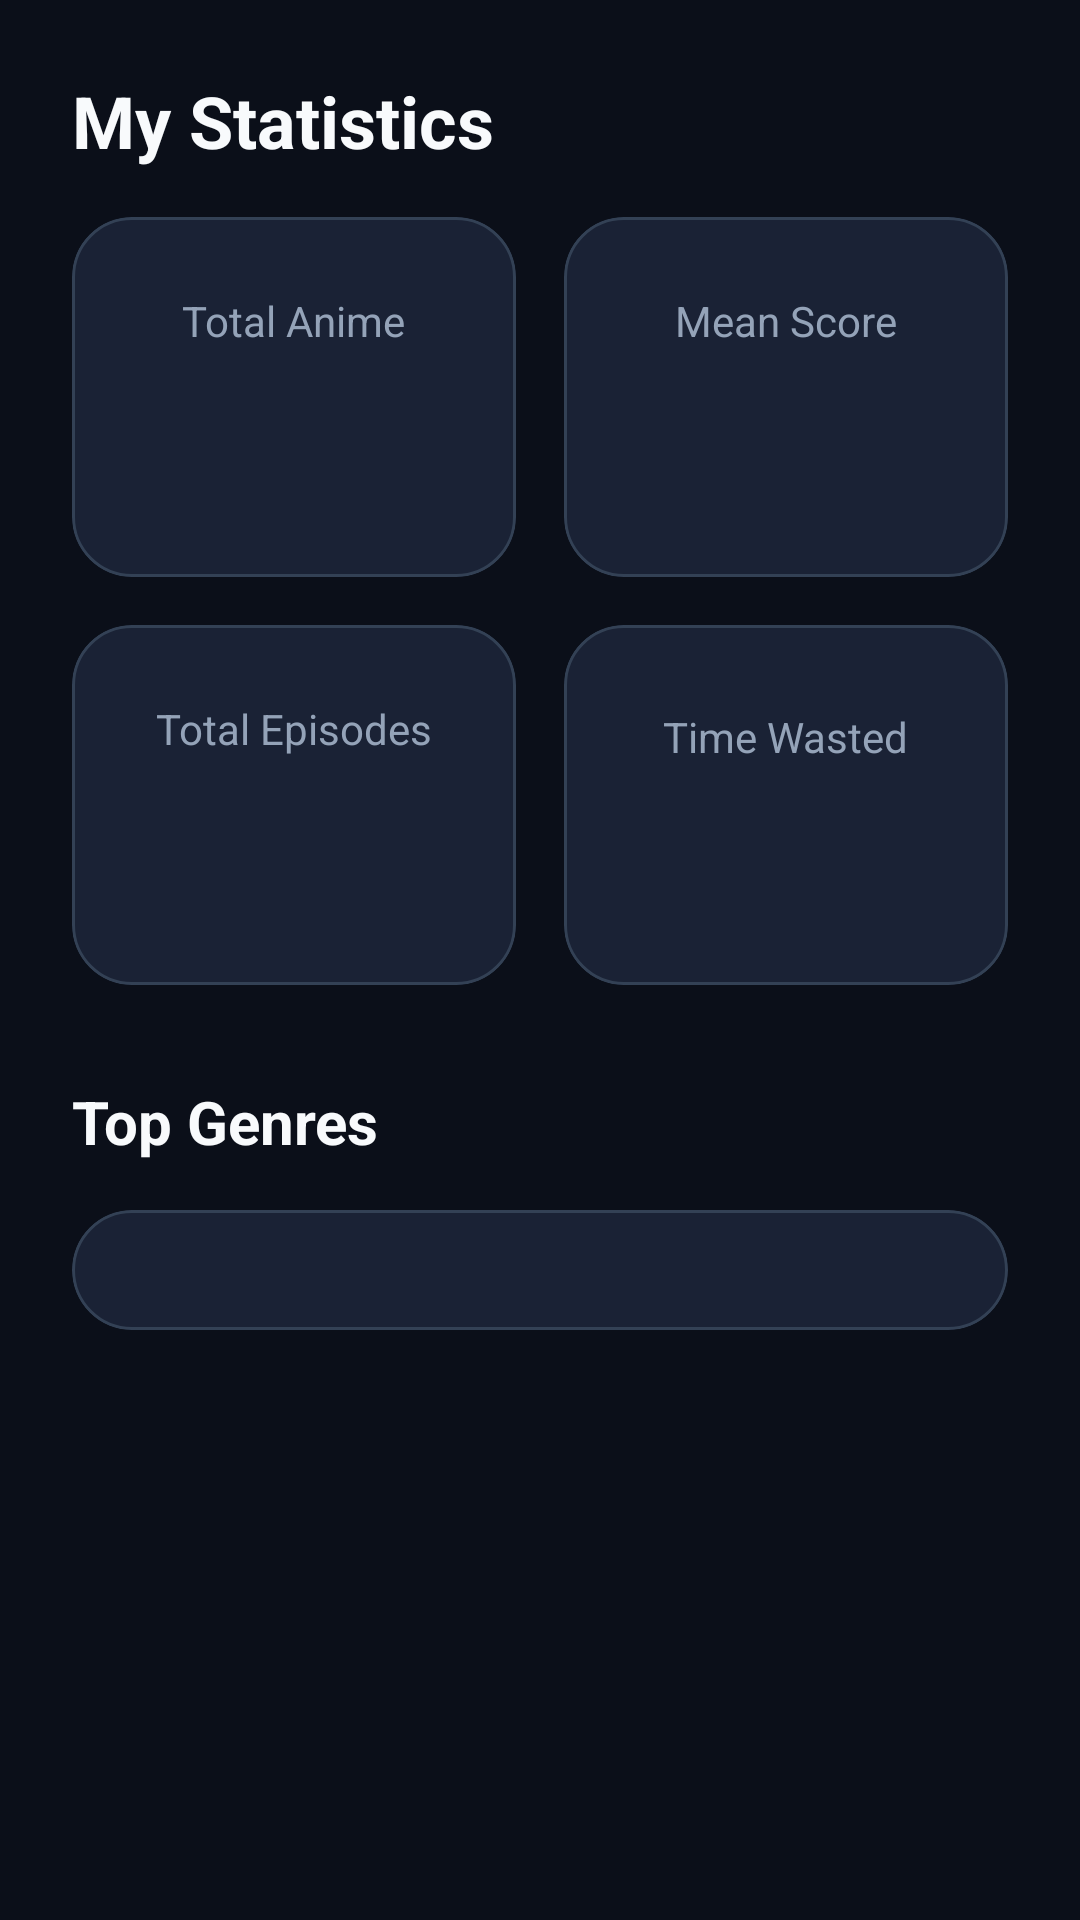

Here is an Android app screen rendered from its layout file. Give the layout XML and the strings, colors and styles it references.
<!-- AndroidManifest.xml: application theme Theme.MAList -->
<!-- res/layout/fragment_stats.xml -->
<?xml version="1.0" encoding="utf-8"?>
<androidx.constraintlayout.widget.ConstraintLayout
    xmlns:android="http://schemas.android.com/apk/res/android"
    xmlns:app="http://schemas.android.com/apk/res-auto"
    xmlns:tools="http://schemas.android.com/tools"
    android:layout_width="match_parent"
    android:layout_height="match_parent"
    android:background="@color/bg_primary">

    <TextView
        android:id="@+id/tvHeader"
        android:layout_width="wrap_content"
        android:layout_height="wrap_content"
        android:text="@string/stats_title"
        android:textColor="@color/text_primary"
        android:textSize="24sp"
        android:textStyle="bold"
        android:layout_marginTop="24dp"
        android:layout_marginStart="24dp"
        app:layout_constraintTop_toTopOf="parent"
        app:layout_constraintStart_toStartOf="parent" />

    <ScrollView
        android:layout_width="match_parent"
        android:layout_height="0dp"
        android:layout_marginTop="16dp"
        app:layout_constraintTop_toBottomOf="@id/tvHeader"
        app:layout_constraintBottom_toBottomOf="parent">

        <LinearLayout
            android:layout_width="match_parent"
            android:layout_height="wrap_content"
            android:orientation="vertical"
            android:paddingHorizontal="24dp"
            android:paddingBottom="80dp">

            
            <GridLayout
                android:layout_width="match_parent"
                android:layout_height="wrap_content"
                android:columnCount="2"
                android:rowCount="2">

                
                <com.google.android.material.card.MaterialCardView
                    android:layout_width="0dp"
                    android:layout_height="120dp"
                    android:layout_columnWeight="1"
                    android:layout_marginEnd="8dp"
                    android:layout_marginBottom="16dp"
                    app:cardBackgroundColor="@color/bg_card"
                    app:cardCornerRadius="20dp"
                    app:cardElevation="0dp"
                    app:strokeWidth="1dp"
                    app:strokeColor="@color/divider">
                    
                    <LinearLayout
                        android:layout_width="match_parent"
                        android:layout_height="match_parent"
                        android:orientation="vertical"
                        android:gravity="center">
                        <TextView
                            android:layout_width="wrap_content"
                            android:layout_height="wrap_content"
                            android:text="@string/stats_total_anime"
                            android:textColor="@color/text_secondary"
                            android:textSize="14sp" />
                        <TextView
                            android:id="@+id/tvTotalAnime"
                            android:layout_width="wrap_content"
                            android:layout_height="wrap_content"
                            tools:text="142"
                            android:textColor="@color/accent_primary"
                            android:textSize="32sp"
                            android:textStyle="bold"
                            android:layout_marginTop="8dp" />
                    </LinearLayout>
                </com.google.android.material.card.MaterialCardView>

                
                <com.google.android.material.card.MaterialCardView
                    android:layout_width="0dp"
                    android:layout_height="120dp"
                    android:layout_columnWeight="1"
                    android:layout_marginStart="8dp"
                    android:layout_marginBottom="16dp"
                    app:cardBackgroundColor="@color/bg_card"
                    app:cardCornerRadius="20dp"
                    app:cardElevation="0dp"
                    app:strokeWidth="1dp"
                    app:strokeColor="@color/divider">
                    
                    <LinearLayout
                        android:layout_width="match_parent"
                        android:layout_height="match_parent"
                        android:orientation="vertical"
                        android:gravity="center">
                        <TextView
                            android:layout_width="wrap_content"
                            android:layout_height="wrap_content"
                            android:text="@string/stats_mean_score"
                            android:textColor="@color/text_secondary"
                            android:textSize="14sp" />
                        <TextView
                            android:id="@+id/tvMeanScore"
                            android:layout_width="wrap_content"
                            android:layout_height="wrap_content"
                            tools:text="8.4"
                            android:textColor="@color/status_planned"
                            android:textSize="32sp"
                            android:textStyle="bold"
                            android:layout_marginTop="8dp" />
                    </LinearLayout>
                </com.google.android.material.card.MaterialCardView>

                
                <com.google.android.material.card.MaterialCardView
                    android:layout_width="0dp"
                    android:layout_height="120dp"
                    android:layout_columnWeight="1"
                    android:layout_marginEnd="8dp"
                    android:layout_marginBottom="16dp"
                    app:cardBackgroundColor="@color/bg_card"
                    app:cardCornerRadius="20dp"
                    app:cardElevation="0dp"
                    app:strokeWidth="1dp"
                    app:strokeColor="@color/divider">
                    
                    <LinearLayout
                        android:layout_width="match_parent"
                        android:layout_height="match_parent"
                        android:orientation="vertical"
                        android:gravity="center">
                        <TextView
                            android:layout_width="wrap_content"
                            android:layout_height="wrap_content"
                            android:text="@string/stats_total_episodes"
                            android:textColor="@color/text_secondary"
                            android:textSize="14sp" />
                        <TextView
                            android:id="@+id/tvTotalEpisodes"
                            android:layout_width="wrap_content"
                            android:layout_height="wrap_content"
                            tools:text="2,104"
                            android:textColor="@color/status_completed"
                            android:textSize="32sp"
                            android:textStyle="bold"
                            android:layout_marginTop="8dp" />
                    </LinearLayout>
                </com.google.android.material.card.MaterialCardView>

                
                <com.google.android.material.card.MaterialCardView
                    android:layout_width="0dp"
                    android:layout_height="120dp"
                    android:layout_columnWeight="1"
                    android:layout_marginStart="8dp"
                    android:layout_marginBottom="16dp"
                    app:cardBackgroundColor="@color/bg_card"
                    app:cardCornerRadius="20dp"
                    app:cardElevation="0dp"
                    app:strokeWidth="1dp"
                    app:strokeColor="@color/divider">
                    
                    <LinearLayout
                        android:layout_width="match_parent"
                        android:layout_height="match_parent"
                        android:orientation="vertical"
                        android:gravity="center">
                        <TextView
                            android:layout_width="wrap_content"
                            android:layout_height="wrap_content"
                            android:text="@string/stats_time_wasted"
                            android:textColor="@color/text_secondary"
                            android:textSize="14sp" />
                        <TextView
                            android:id="@+id/tvTimeWasted"
                            android:layout_width="wrap_content"
                            android:layout_height="wrap_content"
                            tools:text="35D 12H"
                            android:textColor="@color/status_watching"
                            android:textSize="28sp"
                            android:textStyle="bold"
                            android:gravity="center"
                            android:textAlignment="center"
                            android:layout_marginTop="8dp" />
                    </LinearLayout>
                </com.google.android.material.card.MaterialCardView>
            </GridLayout>

            
            <TextView
                android:layout_width="wrap_content"
                android:layout_height="wrap_content"
                android:text="@string/stats_top_genres"
                android:textColor="@color/text_primary"
                android:textSize="20sp"
                android:textStyle="bold"
                android:layout_marginTop="16dp"
                android:layout_marginBottom="16dp" />

            <com.google.android.material.card.MaterialCardView
                android:layout_width="match_parent"
                android:layout_height="wrap_content"
                app:cardBackgroundColor="@color/bg_card"
                app:cardCornerRadius="20dp"
                app:cardElevation="0dp"
                app:strokeWidth="1dp"
                app:strokeColor="@color/divider">
                
                <LinearLayout
                    android:id="@+id/llGenresContainer"
                    android:layout_width="match_parent"
                    android:layout_height="wrap_content"
                    android:orientation="vertical"
                    android:padding="20dp">
                    
                    
                    
                </LinearLayout>
            </com.google.android.material.card.MaterialCardView>

        </LinearLayout>
    </ScrollView>

</androidx.constraintlayout.widget.ConstraintLayout>
<!-- resources referenced by this layout -->
<resources>
  <color name="accent_primary">#8B5CF6</color>
  <color name="bg_card">#1A2235</color>
  <color name="bg_primary">#0B0F19</color>
  <color name="divider">#334155</color>
  <color name="status_completed">#3B82F6</color>
  <color name="status_planned">#F59E0B</color>
  <color name="status_watching">#10B981</color>
  <color name="text_primary">#F8FAFC</color>
  <color name="text_secondary">#94A3B8</color>
  <string name="stats_mean_score">Mean Score</string>
  <string name="stats_time_wasted">Time Wasted</string>
  <string name="stats_title">My Statistics</string>
  <string name="stats_top_genres">Top Genres</string>
  <string name="stats_total_anime">Total Anime</string>
  <string name="stats_total_episodes">Total Episodes</string>
  <style name="Theme.MAList" parent="Theme.Material3.Dark.NoActionBar">
          <item name="colorPrimary">@color/accent_primary</item>
          <item name="colorPrimaryVariant">@color/accent_secondary</item>
          <item name="colorOnPrimary">@color/text_primary</item>
          <item name="colorSecondary">@color/accent_secondary</item>
          <item name="colorOnSecondary">@color/text_primary</item>
          <item name="android:colorBackground">@color/bg_primary</item>
          <item name="colorSurface">@color/bg_secondary</item>
          <item name="colorOnSurface">@color/text_primary</item>
          <item name="android:statusBarColor">@color/bg_primary</item>
          <item name="android:navigationBarColor">@color/bg_primary</item>
          <item name="android:windowLightStatusBar">false</item>
          <item name="bottomNavigationStyle">@style/MAList.BottomNav</item>
      </style>
  <color name="accent_secondary">#06B6D4</color>
  <color name="bg_secondary">#151B2B</color>
  <style name="MAList.BottomNav" parent="Widget.Material3.BottomNavigationView">
          <item name="backgroundTint">@color/bg_bottom_nav</item>
          <item name="itemIconTint">@color/bottom_nav_color</item>
          <item name="itemTextColor">@color/bottom_nav_color</item>
          <item name="itemActiveIndicatorStyle">@style/MAList.BottomNav.ActiveIndicator</item>
      </style>
  <color name="bg_bottom_nav">#0B0F19</color>
  <style name="MAList.BottomNav.ActiveIndicator" parent="Widget.Material3.BottomNavigationView.ActiveIndicator">
          <item name="color">@color/accent_glow</item>
      </style>
  <color name="accent_glow">#4D8B5CF6</color>
</resources>
